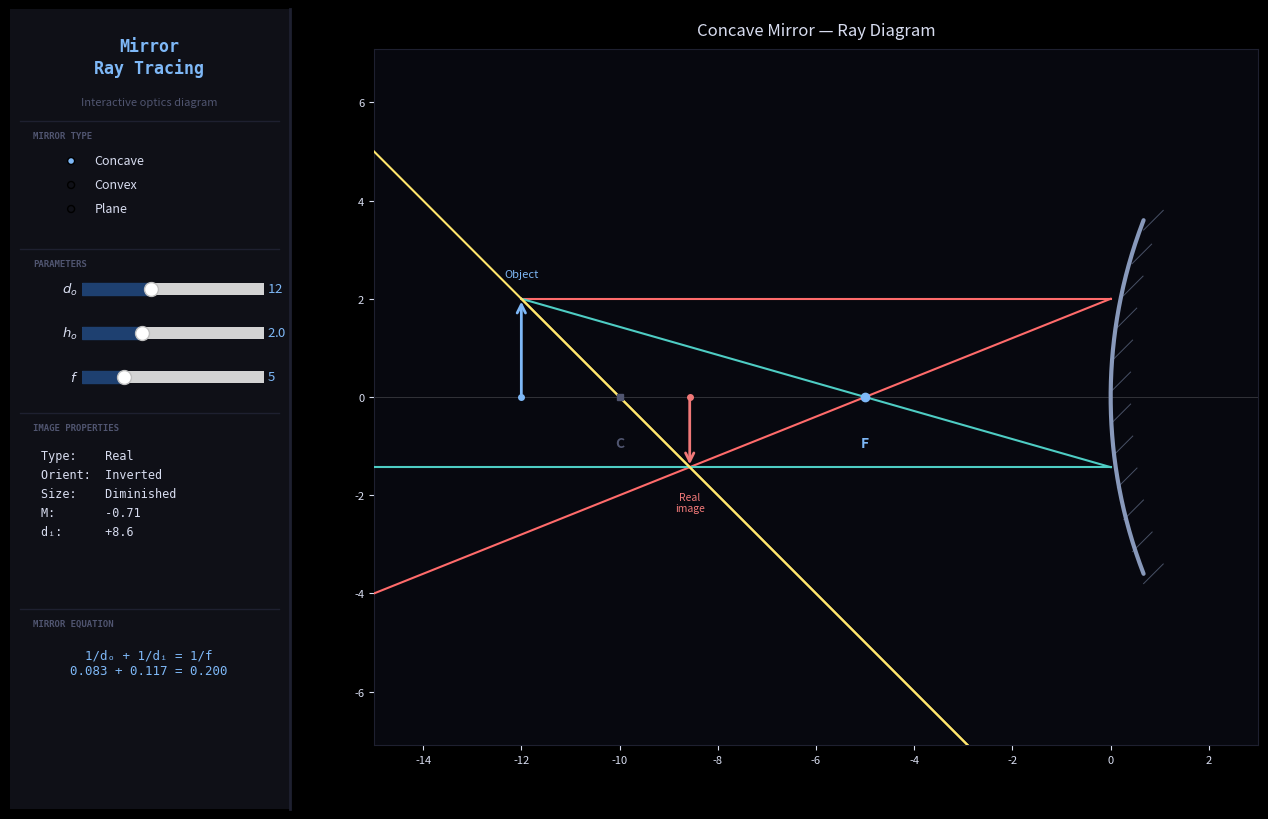

Reproduce this figure in Python.
#!/usr/bin/env python3
"""
mirror_ray_tracing.py
=====================
Interactive ray-tracing diagram for plane, concave, and convex mirrors.

A dark-themed control panel (left) lets you choose the mirror type and
adjust object distance, object height, and focal length; the ray diagram
(right) updates instantly, showing principal rays, the image, and key
optical points (F, C).

Ray-tracing rules (paraxial approximation)
------------------------------------------
  Concave (converging) mirror, f > 0:
      1. Parallel ray → reflects through F
      2. Focal ray (through F) → reflects parallel
      3. Centre ray (through C) → reflects back on itself

  Convex (diverging) mirror, f < 0:
      1. Parallel ray → reflects as if diverging from virtual F
      2. Ray aimed at virtual F → reflects parallel
      3. Ray aimed at virtual C → reflects back on itself

  Plane mirror:
      Angle of incidence = angle of reflection.
      Image is always virtual, upright, same size, at equal distance behind.

Mirror equation:  1/f = 1/dₒ + 1/dᵢ

Usage
-----
    python mirror_ray_tracing.py

Dependencies
------------
    numpy, matplotlib
"""

import numpy as np
import matplotlib.pyplot as plt
from matplotlib.widgets import Slider, RadioButtons

# ── colour palette ────────────────────────────────────────────────────────────
PANEL_BG  = '#0f1017'
PANEL_FG  = '#d8ddf0'
ACCENT    = '#7eb8f7'
DIM       = '#505570'
SLIDER_C  = '#1e4070'
SEP_CLR   = '#1e2030'

RAY_COLORS = ['#ff6b6b', '#4ecdc4', '#ffe66d']  # parallel, focal, centre
OBJ_CLR    = '#7eb8f7'
IMG_REAL   = '#f07878'
IMG_VIRT   = '#c084fc'
MIRROR_CLR = '#8899bb'

# ── physics ───────────────────────────────────────────────────────────────────

def compute_image(do, f, mirror_type):
    """Return image distance dᵢ, magnification M, and descriptors.

    Sign convention (distances measured from mirror surface):
      - dₒ > 0 always (real object in front of mirror)
      - dᵢ > 0 → real image (in front of mirror)
      - dᵢ < 0 → virtual image (behind mirror)
      - f > 0 for concave, f < 0 for convex
    """
    if mirror_type == 'Plane':
        return dict(di=-do, M=1.0, real=False, inverted=False)

    if abs(do - f) < 0.15:
        return dict(di=float('inf'), M=float('inf'), real=False, inverted=False)

    di = (f * do) / (do - f)
    M  = -di / do
    real     = di > 0
    inverted = M < 0
    return dict(di=di, M=M, real=real, inverted=inverted)


def mirror_arc(f, mirror_type, h):
    """Return (x, y) arrays for drawing the mirror surface.

    h is the half-height of the mirror.
    """
    y = np.linspace(-h, h, 200)
    if mirror_type == 'Plane':
        return np.zeros_like(y), y
    R = 2.0 * abs(f)
    y_clip = np.clip(y, -R + 0.01, R - 0.01)
    sag = R - np.sqrt(R**2 - y_clip**2)
    if mirror_type == 'Concave':
        return sag, y        # opens toward negative x (toward object)
    else:  # Convex
        return -sag, y       # opens toward positive x (behind mirror)


# ──────────────────────────────────────────────────────────────────────────────
# Figure & control-panel layout
# ──────────────────────────────────────────────────────────────────────────────

plt.style.use('dark_background')

fig = plt.figure(figsize=(13, 8), facecolor=PANEL_BG)
try:
    fig.canvas.manager.set_window_title('Mirror Ray Tracing')
except AttributeError:
    pass

# ── control-panel backdrop ────────────────────────────────────────────────────
ax_panel = fig.add_axes([0.0, 0.0, 0.215, 1.0])
ax_panel.set_facecolor(PANEL_BG)
ax_panel.set_xticks([]); ax_panel.set_yticks([])
for sp in ax_panel.spines.values():
    sp.set_visible(False)
ax_panel.plot([1, 1], [0, 1], color=SEP_CLR, lw=2,
              transform=ax_panel.transAxes, clip_on=False)

# ── header ────────────────────────────────────────────────────────────────────
fig.text(0.107, 0.965, 'Mirror\nRay Tracing',
         ha='center', va='top', fontsize=12, fontweight='bold',
         color=ACCENT, family='monospace')

fig.text(0.107, 0.890,
         'Interactive optics diagram',
         ha='center', va='top', fontsize=8, color=DIM)

# ── helpers ───────────────────────────────────────────────────────────────────
def _hdivider(y):
    fig.add_artist(plt.Line2D([0.008, 0.207], [y, y],
                              transform=fig.transFigure,
                              color=SEP_CLR, lw=1, zorder=5))

def _section(y, text):
    fig.text(0.018, y, text, fontsize=6.5, color=DIM,
             fontweight='bold', va='top', family='monospace')

_skw = dict(color=SLIDER_C)

def _make_slider(rect, label, lo, hi, init, step=None):
    ax_s = fig.add_axes(rect)
    ax_s.set_facecolor('#161824')
    kw = dict(**_skw)
    if step is not None:
        kw['valstep'] = step
    s = Slider(ax_s, label, lo, hi, valinit=init, **kw)
    s.label.set_color(PANEL_FG);  s.label.set_fontsize(9.5)
    s.valtext.set_color(ACCENT);  s.valtext.set_fontsize(9.5)
    return s

# ── mirror type ───────────────────────────────────────────────────────────────
_hdivider(0.860)
_section(0.848, 'MIRROR TYPE')

ax_radio = fig.add_axes([0.020, 0.720, 0.180, 0.120])
ax_radio.set_facecolor(PANEL_BG)
for sp in ax_radio.spines.values():
    sp.set_visible(False)

radio = RadioButtons(ax_radio, ['Concave', 'Convex', 'Plane'],
                     active=0, activecolor=ACCENT)
for lbl in radio.labels:
    lbl.set_fontsize(9)
    lbl.set_color(PANEL_FG)

# ── parameter sliders ────────────────────────────────────────────────────────
_hdivider(0.700)
_section(0.688, 'PARAMETERS')

s_do = _make_slider([0.055, 0.635, 0.140, 0.030], r'$d_o$',  1, 30, 12, step=0.5)
s_ho = _make_slider([0.055, 0.580, 0.140, 0.030], r'$h_o$',  0.5, 5, 2, step=0.25)
s_f  = _make_slider([0.055, 0.525, 0.140, 0.030], r'$f$',    2, 15, 5, step=0.5)

# ── image properties info ────────────────────────────────────────────────────
_hdivider(0.495)
_section(0.483, 'IMAGE PROPERTIES')

info_text = fig.text(0.024, 0.450, '', fontsize=8.5, color=PANEL_FG,
                     va='top', family='monospace', linespacing=1.6)

# ── equation readout ─────────────────────────────────────────────────────────
_hdivider(0.250)
_section(0.238, 'MIRROR EQUATION')

eq_text = fig.text(0.107, 0.200, '', ha='center', va='top',
                   fontsize=9, color=ACCENT, family='monospace')


# ──────────────────────────────────────────────────────────────────────────────
# Main plot axes
# ──────────────────────────────────────────────────────────────────────────────

ax = fig.add_axes([0.280, 0.08, 0.680, 0.870])
ax.set_facecolor('#07080f')
ax.set_xlabel('Distance (arbitrary units)', fontsize=9, color=PANEL_FG, labelpad=6)
ax.set_ylabel('Height', fontsize=9, color=PANEL_FG, labelpad=6)
ax.tick_params(colors=PANEL_FG, labelsize=8)
for sp in ax.spines.values():
    sp.set_edgecolor(SEP_CLR)


# ──────────────────────────────────────────────────────────────────────────────
# Drawing logic
# ──────────────────────────────────────────────────────────────────────────────

_busy = False


def _arrow(x, y0, y1, color, ls='-', lw=2.0):
    """Draw a vertical arrow from (x, y0) to (x, y1)."""
    dy = y1 - y0
    if abs(dy) < 0.01:
        return
    hw = max(0.15, abs(dy) * 0.08)
    hl = max(0.25, abs(dy) * 0.12)
    ax.annotate('', xy=(x, y1), xytext=(x, y0),
                arrowprops=dict(arrowstyle='->', color=color,
                                lw=lw, linestyle=ls,
                                mutation_scale=15))


def _draw_hatch(mirror_x, y_arr, mirror_type):
    """Draw hatch marks on the non-reflecting side of the mirror."""
    n_marks = 12
    idx = np.linspace(0, len(y_arr) - 1, n_marks, dtype=int)
    for i in idx:
        y0 = y_arr[i]
        mx = mirror_x[i] if hasattr(mirror_x, '__len__') else mirror_x
        hlen = 0.4
        if mirror_type == 'Convex':
            ax.plot([mx - hlen, mx], [y0 - hlen * 0.5, y0 + hlen * 0.5],
                    color=MIRROR_CLR, lw=0.7, alpha=0.5)
        else:  # Concave or Plane — hatch on right (behind mirror)
            ax.plot([mx, mx + hlen], [y0 - hlen * 0.5, y0 + hlen * 0.5],
                    color=MIRROR_CLR, lw=0.7, alpha=0.5)


def draw_diagram():
    """Clear and redraw the entire ray diagram."""
    ax.cla()
    ax.set_facecolor('#07080f')
    ax.tick_params(colors=PANEL_FG, labelsize=8)
    for sp in ax.spines.values():
        sp.set_edgecolor(SEP_CLR)

    mirror_type = radio.value_selected
    do = float(s_do.val)
    ho = float(s_ho.val)
    f  = float(s_f.val)

    # Adjust f sign for convex
    f_signed = f if mirror_type == 'Concave' else -f

    img = compute_image(do, f_signed, mirror_type)
    di = img['di']
    M  = img['M']

    # ── determine view bounds ─────────────────────────────────────────────
    x_obj = -do
    mirror_h = ho * 1.8

    if mirror_type == 'Plane':
        x_img = do  # behind mirror (positive x)
        hi = ho
        x_min = x_obj - 3
        x_max = x_img + 3
    elif abs(di) == float('inf'):
        hi = 0
        x_img = None
        x_min = x_obj - 3
        x_max = abs(2 * f) + 5
    else:
        hi = M * ho  # signed: negative if inverted
        if di > 0:
            x_img = -di  # real image, same side as object
        else:
            x_img = abs(di)  # virtual image, behind mirror
        x_min = min(x_obj, -2 * f if mirror_type == 'Concave' else 0,
                    x_img if x_img is not None else 0) - 3
        x_max = max(0, 2 * f if mirror_type == 'Convex' else 0,
                    x_img if x_img is not None else 0) + 3

    y_bound = max(abs(ho), abs(hi) if hi != 0 else ho, mirror_h) + 2
    ax.set_xlim(x_min, x_max)
    ax.set_ylim(-y_bound, y_bound)
    ax.set_aspect('equal', adjustable='datalim')

    # ── principal axis ────────────────────────────────────────────────────
    ax.axhline(0, color='white', lw=0.6, alpha=0.20)

    # ── mirror surface ────────────────────────────────────────────────────
    mx, my = mirror_arc(f, mirror_type, mirror_h)
    ax.plot(mx, my, color=MIRROR_CLR, lw=3, solid_capstyle='round')
    _draw_hatch(mx, my, mirror_type)

    # ── F and C markers ───────────────────────────────────────────────────
    if mirror_type != 'Plane':
        if mirror_type == 'Concave':
            xF, xC = -f, -2 * f
        else:
            xF, xC = f, 2 * f
        ax.plot(xF, 0, 'o', color=ACCENT, ms=6, zorder=5)
        ax.text(xF, -0.8, 'F', ha='center', va='top',
                color=ACCENT, fontsize=10, fontweight='bold')
        ax.plot(xC, 0, 's', color=DIM, ms=5, zorder=5)
        ax.text(xC, -0.8, 'C', ha='center', va='top',
                color=DIM, fontsize=10, fontweight='bold')

    # ── object arrow ──────────────────────────────────────────────────────
    _arrow(x_obj, 0, ho, OBJ_CLR)
    ax.plot(x_obj, 0, 'o', color=OBJ_CLR, ms=4)
    ax.text(x_obj, ho + 0.4, 'Object', ha='center', va='bottom',
            color=OBJ_CLR, fontsize=8)

    # ── draw rays ─────────────────────────────────────────────────────────
    _draw_rays(do, ho, f, f_signed, di, hi, mirror_type, x_img)

    # ── image arrow ───────────────────────────────────────────────────────
    if x_img is not None and abs(di) != float('inf'):
        is_virtual = not img['real']
        clr = IMG_VIRT if is_virtual else IMG_REAL
        ls  = '--' if is_virtual else '-'
        _arrow(x_img, 0, hi, clr, ls=ls)
        ax.plot(x_img, 0, 'o', color=clr, ms=4)
        label = 'Virtual\nimage' if is_virtual else 'Real\nimage'
        y_label = hi + (0.5 if hi >= 0 else -0.5)
        va = 'bottom' if hi >= 0 else 'top'
        ax.text(x_img, y_label, label, ha='center', va=va,
                color=clr, fontsize=7.5)

    # ── title ─────────────────────────────────────────────────────────────
    ax.set_title(f'{mirror_type} Mirror — Ray Diagram',
                 fontsize=12, color=PANEL_FG, pad=10)

    # ── update info text ──────────────────────────────────────────────────
    _update_info(img, mirror_type, do)

    fig.canvas.draw_idle()


def _draw_rays(do, ho, f, f_signed, di, hi, mirror_type, x_img):
    """Draw the principal rays on the diagram."""
    x_obj = -do
    tip = (x_obj, ho)  # top of object

    if mirror_type == 'Plane':
        _draw_plane_rays(do, ho)
        return

    is_concave = mirror_type == 'Concave'

    # Focal and centre positions on the axis
    if is_concave:
        xF, xC = -f, -2 * f
    else:
        xF, xC = f, 2 * f  # behind mirror (virtual)

    # ── Ray 1: Parallel ray ───────────────────────────────────────────────
    # Incoming: horizontal from object tip to mirror
    ax.plot([x_obj, 0], [ho, ho], color=RAY_COLORS[0], lw=1.5, zorder=3)
    # Arrowhead on incoming
    ax.annotate('', xy=(0, ho), xytext=(x_obj, ho),
                arrowprops=dict(arrowstyle='->', color=RAY_COLORS[0],
                                lw=0, mutation_scale=12))

    if is_concave:
        # Reflects through F: from (0, ho) toward (-f, 0) and beyond
        if abs(do - f) < 0.15:
            # Object at F → reflected ray is parallel (horizontal)
            ax.plot([0, x_obj - 5], [ho, ho], color=RAY_COLORS[0],
                    lw=1.5, zorder=3)
        else:
            dx = xF - 0
            dy = 0 - ho
            t_end = 3.0  # extend well past F
            x_end = 0 + dx * t_end
            y_end = ho + dy * t_end
            ax.plot([0, x_end], [ho, y_end], color=RAY_COLORS[0],
                    lw=1.5, zorder=3)
    else:
        # Convex: reflects as if diverging from virtual F behind mirror
        # Direction: from virtual F (xF, 0) through reflection point (0, ho)
        dx = 0 - xF
        dy = ho - 0
        t_end = 3.0
        x_end = 0 + dx * t_end / np.sqrt(dx**2 + dy**2) * max(do, f) * 1.5
        y_end = ho + dy * t_end / np.sqrt(dx**2 + dy**2) * max(do, f) * 1.5
        ax.plot([0, x_end], [ho, y_end], color=RAY_COLORS[0],
                lw=1.5, zorder=3)
        # Dashed extension behind mirror toward virtual F
        ax.plot([0, xF], [ho, 0], color=RAY_COLORS[0],
                lw=1.0, ls='--', alpha=0.5, zorder=2)

    # ── Ray 2: Focal ray ─────────────────────────────────────────────────
    if is_concave:
        if abs(do - f) < 0.15:
            # Object at F → ray through F to mirror; reflects parallel
            ax.plot([x_obj, 0], [ho, 0], color=RAY_COLORS[1],
                    lw=1.5, zorder=3)
            ax.plot([0, x_obj - 5], [0, 0], color=RAY_COLORS[1],
                    lw=1.5, zorder=3, alpha=0.7)
        else:
            # Ray from object tip through F to mirror
            # Find where ray from tip toward F hits the mirror (x=0)
            dx_tf = xF - x_obj
            dy_tf = 0 - ho
            if abs(dx_tf) > 0.01:
                t_mirror = (0 - x_obj) / dx_tf
                y_at_mirror = ho + dy_tf * t_mirror
            else:
                y_at_mirror = ho

            ax.plot([x_obj, 0], [ho, y_at_mirror], color=RAY_COLORS[1],
                    lw=1.5, zorder=3)
            # Reflects parallel (horizontal) from mirror
            ax.plot([0, x_obj - 5], [y_at_mirror, y_at_mirror],
                    color=RAY_COLORS[1], lw=1.5, zorder=3)
    else:
        # Convex: ray aimed at virtual F behind mirror
        # Incoming: from tip toward virtual F
        dx_tf = xF - x_obj
        dy_tf = 0 - ho
        if abs(dx_tf) > 0.01:
            t_mirror = (0 - x_obj) / dx_tf
            y_at_mirror = ho + dy_tf * t_mirror
        else:
            y_at_mirror = ho

        ax.plot([x_obj, 0], [ho, y_at_mirror], color=RAY_COLORS[1],
                lw=1.5, zorder=3)
        # Reflects parallel (horizontal) away from mirror
        ax.plot([0, -(do + 5)], [y_at_mirror, y_at_mirror],
                color=RAY_COLORS[1], lw=1.5, zorder=3)
        # Dashed extension behind mirror toward virtual F
        ax.plot([0, xF], [y_at_mirror, 0], color=RAY_COLORS[1],
                lw=1.0, ls='--', alpha=0.5, zorder=2)

    # ── Ray 3: Centre ray (through C) ────────────────────────────────────
    if is_concave:
        # From tip through C to mirror, reflects back on itself
        dx_tc = xC - x_obj
        dy_tc = 0 - ho
        if abs(dx_tc) > 0.01:
            t_mirror = (0 - x_obj) / dx_tc
            y_at_mirror = ho + dy_tc * t_mirror
        else:
            y_at_mirror = ho

        ax.plot([x_obj, 0], [ho, y_at_mirror], color=RAY_COLORS[2],
                lw=1.5, zorder=3)
        # Reflects back on itself — same line back
        t_back = 3.0
        x_back = 0 + (x_obj - 0) * t_back
        y_back = y_at_mirror + (ho - y_at_mirror) * t_back
        ax.plot([0, x_back], [y_at_mirror, y_back], color=RAY_COLORS[2],
                lw=1.5, zorder=3)
    else:
        # Convex: ray aimed at virtual C behind mirror
        dx_tc = xC - x_obj
        dy_tc = 0 - ho
        if abs(dx_tc) > 0.01:
            t_mirror = (0 - x_obj) / dx_tc
            y_at_mirror = ho + dy_tc * t_mirror
        else:
            y_at_mirror = ho

        ax.plot([x_obj, 0], [ho, y_at_mirror], color=RAY_COLORS[2],
                lw=1.5, zorder=3)
        # Reflects back on itself
        t_back = 3.0
        x_back = 0 + (x_obj - 0) * t_back
        y_back = y_at_mirror + (ho - y_at_mirror) * t_back
        ax.plot([0, x_back], [y_at_mirror, y_back], color=RAY_COLORS[2],
                lw=1.5, zorder=3)
        # Dashed extension behind mirror toward virtual C
        ax.plot([0, xC], [y_at_mirror, 0], color=RAY_COLORS[2],
                lw=1.0, ls='--', alpha=0.5, zorder=2)

    # ── Virtual ray extensions for concave virtual image (do < f) ─────────
    if is_concave and do < f and abs(do - f) >= 0.15:
        # Extend reflected rays backward (behind mirror) as dashed lines
        # to show virtual image location
        if x_img is not None:
            # Ray 1 backward: from (0, ho) extend reflected direction behind mirror
            dx1 = xF - 0
            dy1 = 0 - ho
            norm1 = np.sqrt(dx1**2 + dy1**2)
            if norm1 > 0:
                # The reflected ray goes toward (xF, 0) and beyond — but for
                # virtual image, it diverges. Extend backward (opposite direction).
                ax.plot([0, -dx1 * 2.5 / norm1 * f + 0],
                        [ho, -dy1 * 2.5 / norm1 * f + ho],
                        color=RAY_COLORS[0], lw=1.0, ls='--', alpha=0.5, zorder=2)

            # Ray 2 backward: from (0, y_at_mirror_ray2), the horizontal
            # ray extended behind mirror
            # (already drawn as solid going left; dashed behind mirror = right)
            pass  # horizontal ray already visible


def _draw_plane_rays(do, ho):
    """Draw rays for a plane mirror."""
    x_obj = -do
    x_img = do  # virtual image behind mirror

    # Ray 1: perpendicular to mirror (horizontal)
    ax.plot([x_obj, 0], [ho, ho], color=RAY_COLORS[0], lw=1.5, zorder=3)
    ax.plot([0, x_obj - 3], [ho, ho], color=RAY_COLORS[0], lw=1.5, zorder=3)
    ax.plot([0, x_img], [ho, ho], color=RAY_COLORS[0],
            lw=1.0, ls='--', alpha=0.5, zorder=2)

    # Ray 2: angled ray
    y_hit = 0  # hits mirror at axis level
    ax.plot([x_obj, 0], [ho, y_hit], color=RAY_COLORS[1], lw=1.5, zorder=3)
    # Reflected with equal angle (symmetric about normal = horizontal)
    ax.plot([0, x_obj - 3], [y_hit, -ho], color=RAY_COLORS[1],
            lw=1.5, zorder=3)
    # Virtual extension behind mirror
    ax.plot([0, x_img], [y_hit, ho], color=RAY_COLORS[1],
            lw=1.0, ls='--', alpha=0.5, zorder=2)

    # Ray 3: another angled ray at different angle
    y_hit2 = ho * 0.5
    ax.plot([x_obj, 0], [ho, y_hit2], color=RAY_COLORS[2], lw=1.5, zorder=3)
    # Reflect: incident angle relative to normal (horizontal)
    dy_in = y_hit2 - ho
    dy_out = -dy_in  # reflected angle
    t_ext = 2.5
    ax.plot([0, -do * t_ext], [y_hit2, y_hit2 + dy_out * t_ext],
            color=RAY_COLORS[2], lw=1.5, zorder=3)
    # Virtual extension behind mirror
    ax.plot([0, x_img], [y_hit2, ho], color=RAY_COLORS[2],
            lw=1.0, ls='--', alpha=0.5, zorder=2)


def _update_info(img, mirror_type, do):
    """Update the info text block and equation readout."""
    di = img['di']
    M  = img['M']

    if abs(di) == float('inf'):
        lines = [
            'Type:    --',
            'Orient:  --',
            'Size:    --',
            f'M:       \u221e',
            f'd\u1d62:      \u221e',
            '',
            'Object at focal point',
            'Image at infinity',
        ]
    else:
        typ    = 'Real' if img['real'] else 'Virtual'
        orient = 'Inverted' if img['inverted'] else 'Upright'
        absM   = abs(M)
        if abs(absM - 1.0) < 0.05:
            size = 'Same size'
        elif absM > 1.0:
            size = 'Magnified'
        else:
            size = 'Diminished'

        lines = [
            f'Type:    {typ}',
            f'Orient:  {orient}',
            f'Size:    {size}',
            f'M:       {M:+.2f}',
            f'd\u1d62:      {di:+.1f}',
        ]

    info_text.set_text('\n'.join(lines))

    # Equation readout
    if mirror_type == 'Plane':
        eq_text.set_text(f'd\u1d62 = d\u2092 = {do:.1f}')
    elif abs(di) == float('inf'):
        eq_text.set_text('1/f = 1/d\u2092 + 1/\u221e')
    else:
        f_val = img.get('_f', None)
        eq_text.set_text(f'1/d\u2092 + 1/d\u1d62 = 1/f\n'
                         f'{1/do:.3f} + {1/di:.3f} = {1/do + 1/di:.3f}')


# ──────────────────────────────────────────────────────────────────────────────
# Callbacks
# ──────────────────────────────────────────────────────────────────────────────

def on_any_changed(val):
    if _busy:
        return
    draw_diagram()

def on_mirror_changed(label):
    if _busy:
        return
    draw_diagram()


s_do.on_changed(on_any_changed)
s_ho.on_changed(on_any_changed)
s_f.on_changed(on_any_changed)
radio.on_clicked(on_mirror_changed)

draw_diagram()
plt.show()
